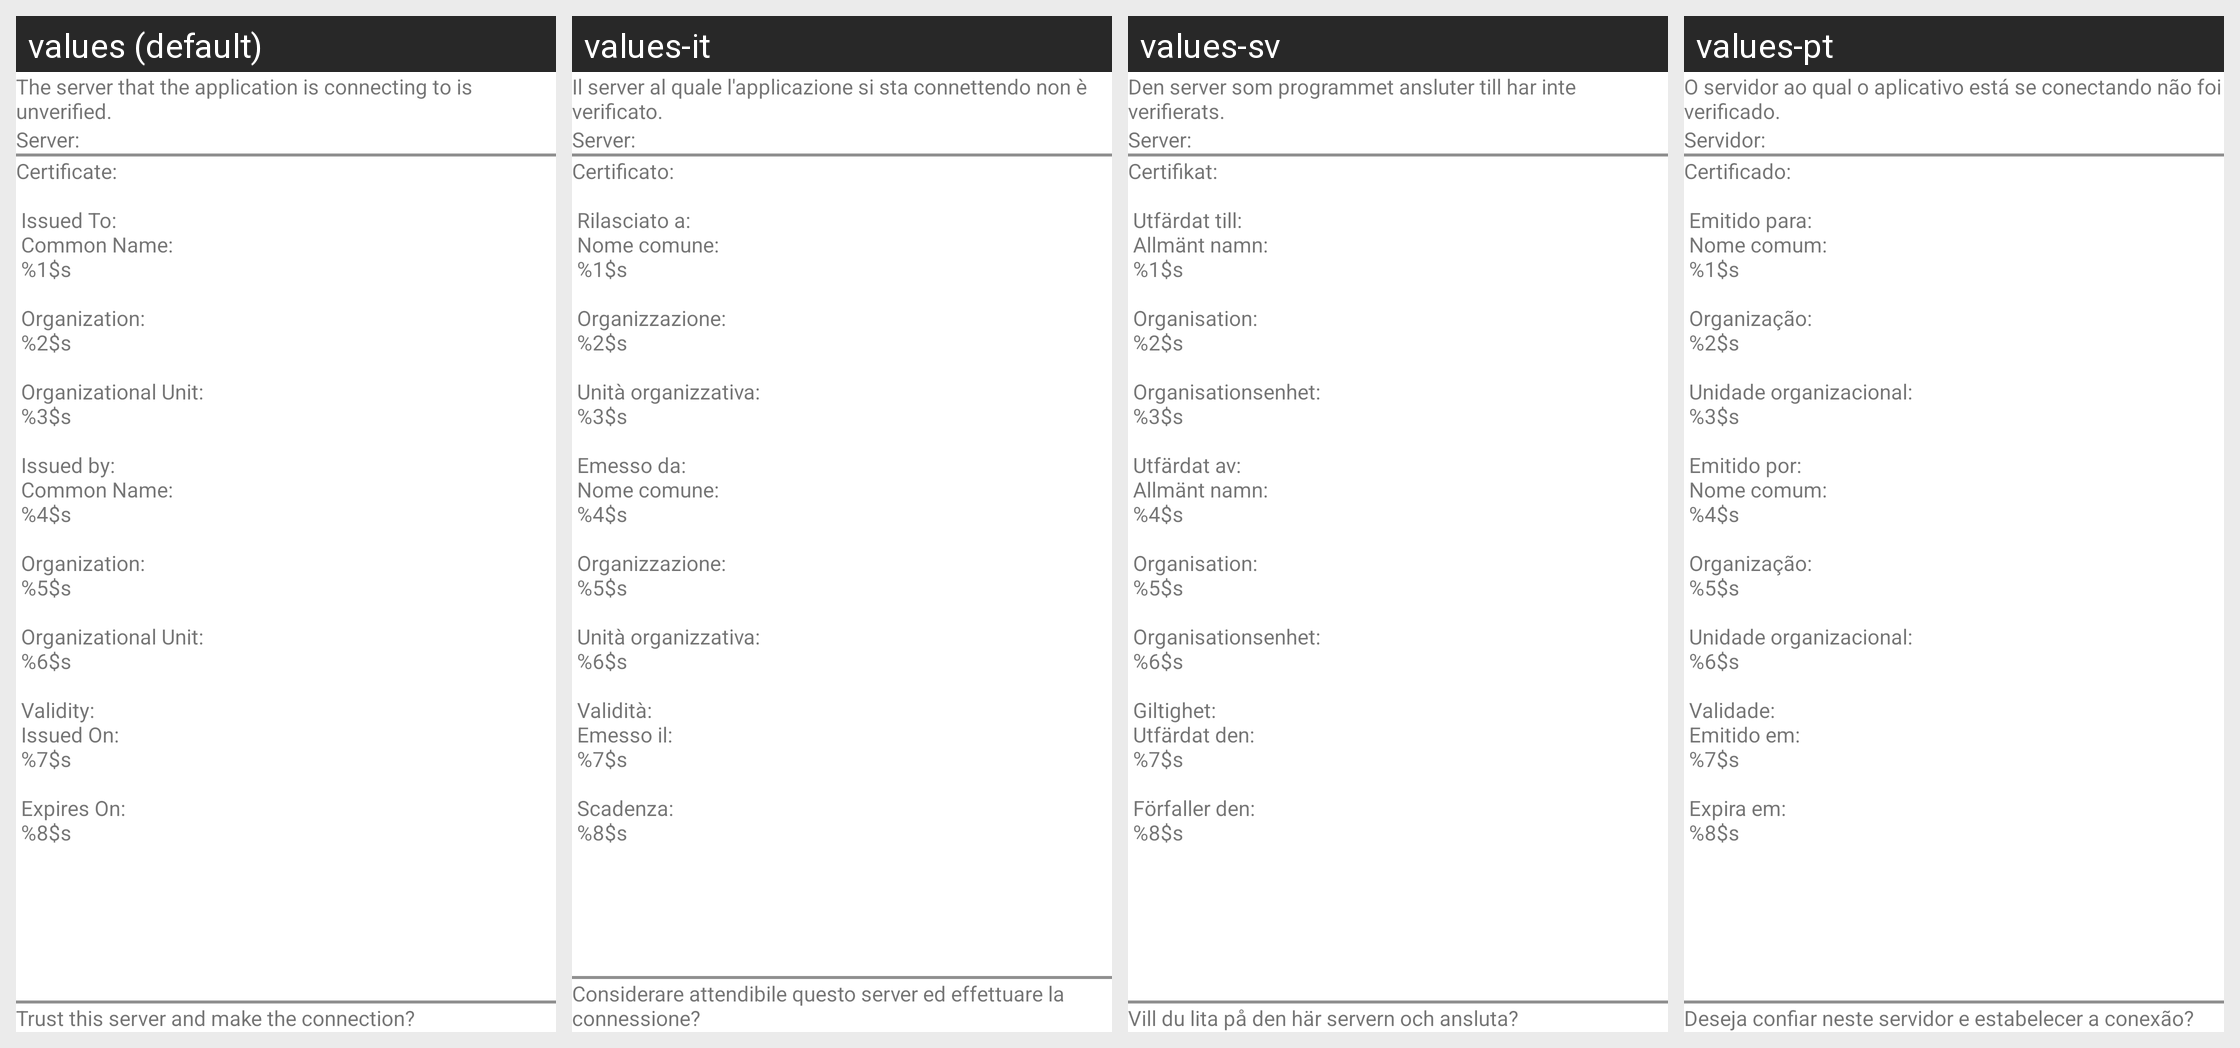

Here is an Android app screen in its default locale and in the app's own translations. Write out the translated-string differences for the strings that appear on this screen.
Android screen res/layout/ssl_certificate_warning.xml rendered under 4 locales, left to right: values (default), values-it, values-sv, values-pt. Device: Nexus 5 (rendered at 1080×1920; each locale shown at half size, 540×960, under a caption strip naming it); theme Theme.MaterialComponents.DayNight.NoActionBar.
Other locales in the repository, not shown: values-cs, values-de, values-es, values-fr, values-ja, values-ko, values-nl, values-pl, values-ru, values-tr, values-zh-rCN, values-zh-rTW.
Strings drawn on this screen, with the default value and each locale's value (text and hints the layout hard-codes, and strings that could not be matched under every locale, appear in the picture but are not listed):

IDA_CURL_INTERFACE_UNVERSER_2
  values: The server that the application is connecting to is unverified.
  values-it: Il server al quale l'applicazione si sta connettendo non è verificato.
  values-sv: Den server som programmet ansluter till har inte verifierats.
  values-pt: O servidor ao qual o aplicativo está se conectando não foi verificado.

IDA_CURL_INTERFACE_SERVER
  values: Server:
  values-it: Server:
  values-sv: Server:
  values-pt: Servidor:

IDA_CERTIFICATE_DETAILS
  values: Certificate:
       
       Issued To:
       Common Name:
       %1$s
       
       Organization:
       %2$s
       
       Organizational Unit:
       %3$s
       
       Issued by:
       Common Name:
       %4$s
       
       Organization:
       %5$s
       
       Organizational Unit:
       %6$s
       
       Validity:
       Issued On:
       %7$s
       
       Expires On:
       %8$s
  values-it: Certificato:
       
       Rilasciato a:
       Nome comune:
       %1$s
       
       Organizzazione:
       %2$s
       
       Unità organizzativa:
       %3$s
       
       Emesso da:
       Nome comune:
       %4$s
       
       Organizzazione:
       %5$s
       
       Unità organizzativa:
       %6$s
       
       Validità:
       Emesso il:
       %7$s
       
       Scadenza:
       %8$s
  values-sv: Certifikat:
       
       Utfärdat till:
       Allmänt namn:
       %1$s
       
       Organisation:
       %2$s
       
       Organisationsenhet:
       %3$s
       
       Utfärdat av:
       Allmänt namn:
       %4$s
       
       Organisation:
       %5$s
       
       Organisationsenhet:
       %6$s
       
       Giltighet:
       Utfärdat den:
       %7$s
       
       Förfaller den:
       %8$s
  values-pt: Certificado:
       
       Emitido para:
       Nome comum:
       %1$s
       
       Organização:
       %2$s
       
       Unidade organizacional:
       %3$s
       
       Emitido por:
       Nome comum:
       %4$s
       
       Organização:
       %5$s
       
       Unidade organizacional:
       %6$s
       
       Validade:
       Emitido em:
       %7$s
       
       Expira em:
       %8$s

IDA_CURL_INTERFACE_TRUSTSER
  values: Trust this server and make the connection?
  values-it: Considerare attendibile questo server ed effettuare la connessione?
  values-sv: Vill du lita på den här servern och ansluta?
  values-pt: Deseja confiar neste servidor e estabelecer a conexão?
